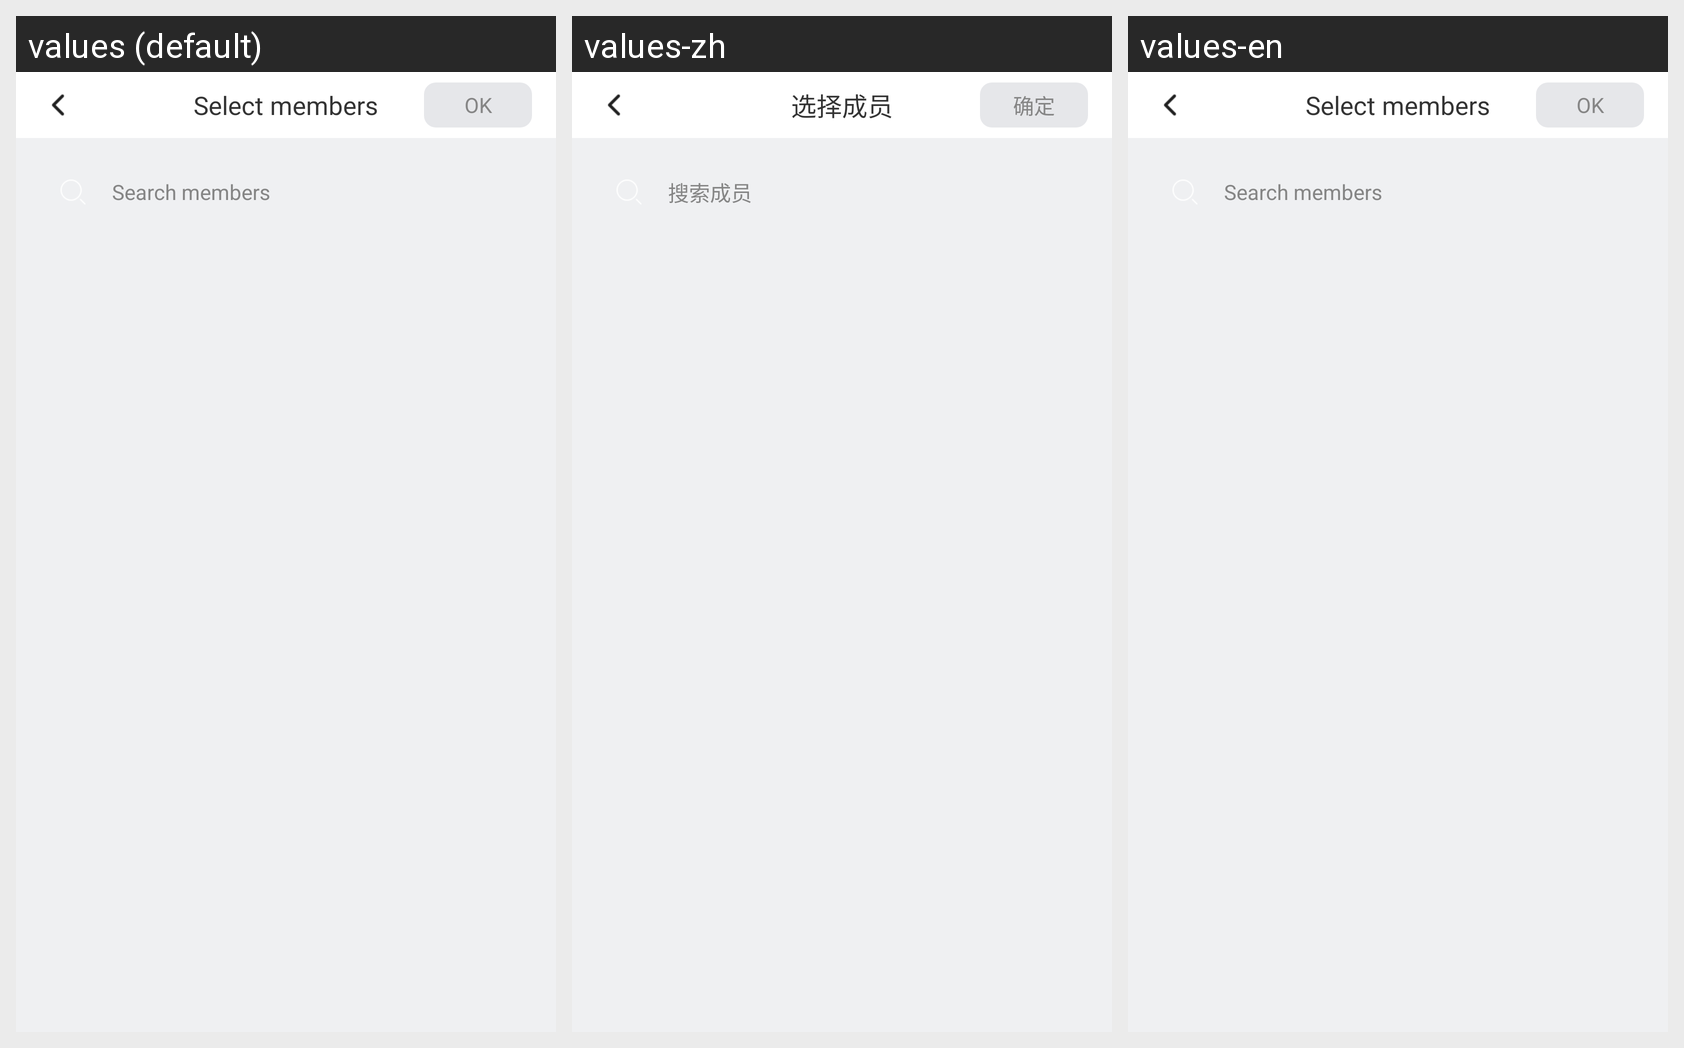

Translations of the strings shown on this Android screen, per locale in the grid:
Android screen res/layout/activity_select_member.xml rendered under 3 locales, left to right: values (default), values-zh, values-en. Device: Nexus 5 (rendered at 1080×1920; each locale shown at half size, 540×960, under a caption strip naming it); theme AppTheme.
Strings drawn on this screen, with the default value and each locale's value (text and hints the layout hard-codes, and strings that could not be matched under every locale, appear in the picture but are not listed):

create_group_select_member
  values: Select members
  values-zh: 选择成员
  values-en: Select members  [not translated; the default value is used]

select_member_confirm_default
  values: OK
  values-zh: 确定
  values-en: OK  [not translated; the default value is used]

create_group_search_member
  values: Search members
  values-zh: 搜索成员
  values-en: Search members  [not translated; the default value is used]
